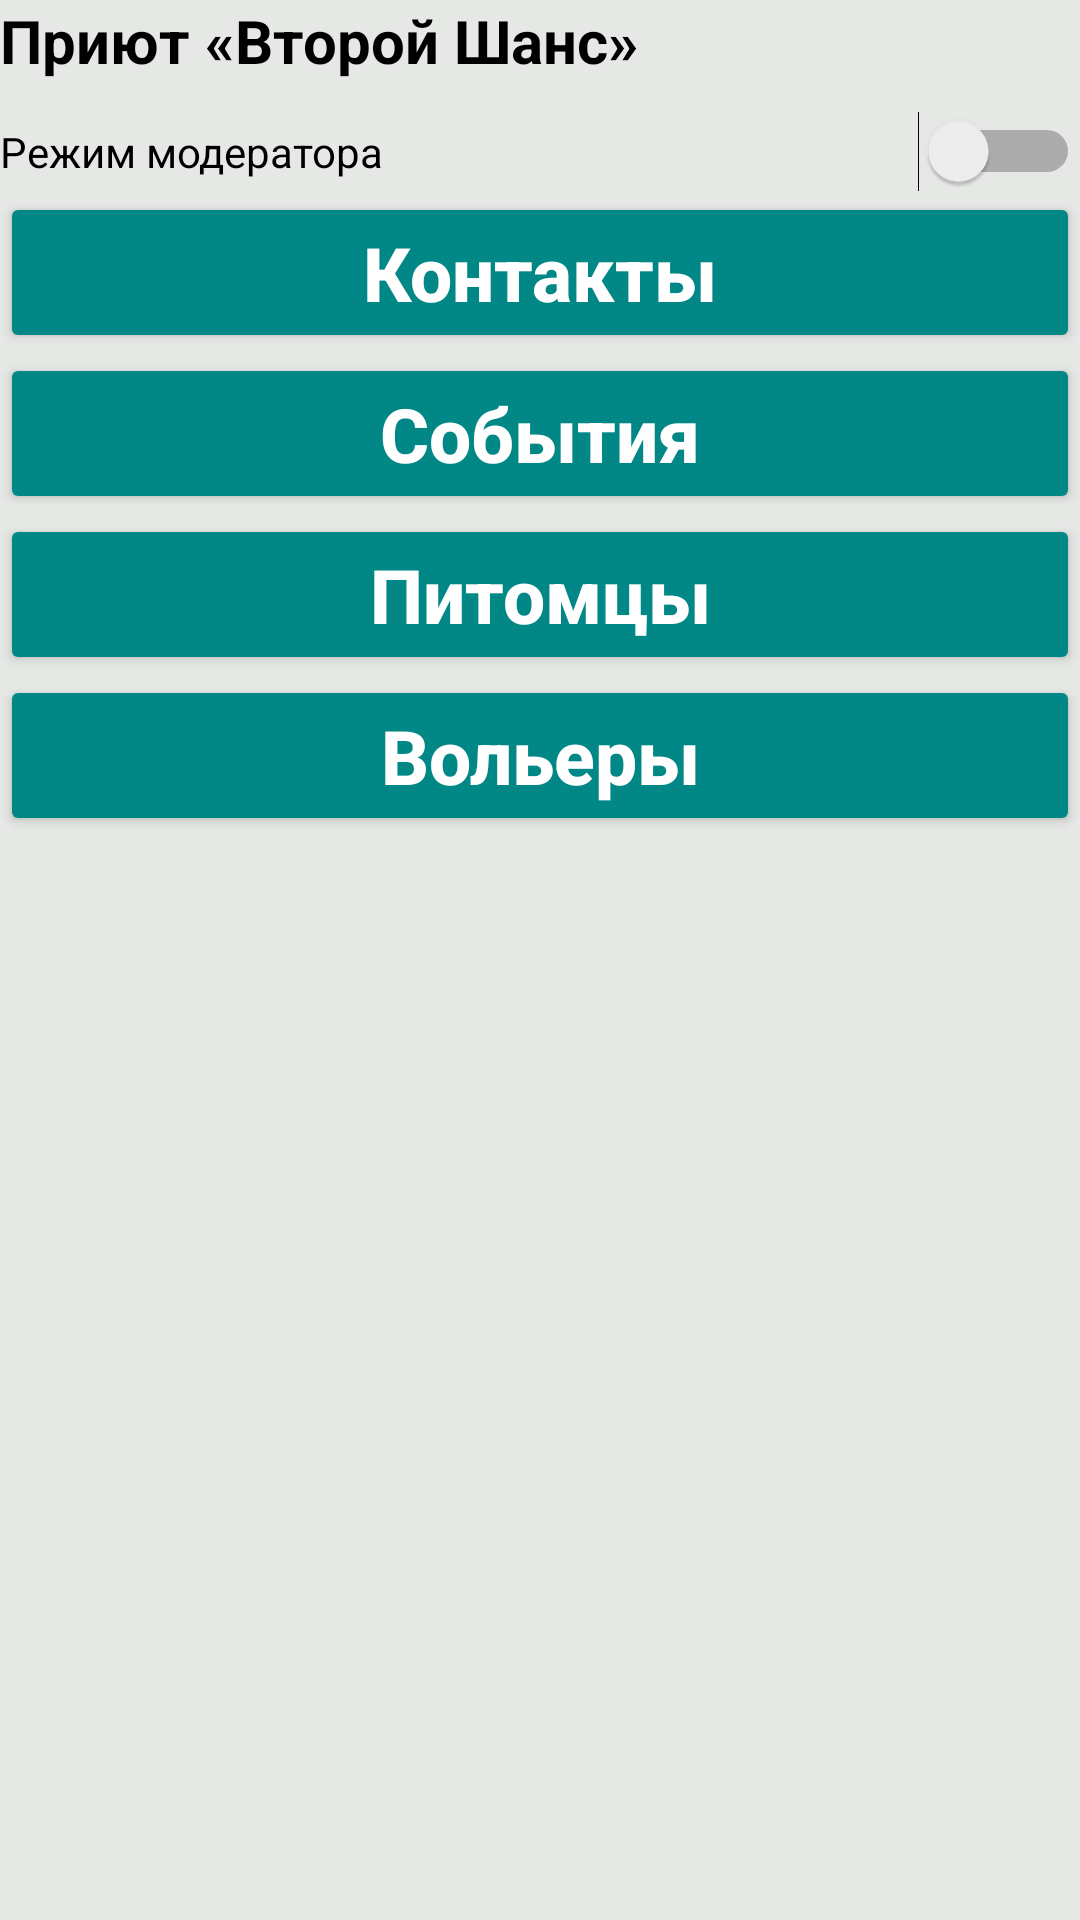

This screen was rendered from an Android layout file. Write that file and the resources it references.
<!-- AndroidManifest.xml: application theme Theme.DevAndroid -->
<!-- res/layout/menu_layout.xml -->
<?xml version="1.0" encoding="utf-8"?>
<LinearLayout xmlns:android="http://schemas.android.com/apk/res/android"
    android:orientation="vertical" android:layout_width="300dp"
    android:layout_height="match_parent"
    android:background="#E6E8E6">

    <TextView
        android:layout_width="match_parent"
        android:layout_height="wrap_content"
        android:text="@string/app_name"
        android:textSize="20sp"
        android:textColor="@color/black"
        android:textStyle="bold"
        android:layout_marginBottom="10dp"
        />

    <Switch
        android:id="@+id/switch_moderator"
        android:layout_width="match_parent"
        android:layout_height="wrap_content"
        android:text="@string/header_moderator_switch" />

    <Button
        android:id="@+id/btn_contacts"
        android:layout_height="wrap_content"
        android:layout_width="match_parent"
        android:textAllCaps="false"
        android:text="@string/btn_contacts_txt"
        android:backgroundTint="@color/teal_700"
        android:textColor="@color/white"
        android:textStyle="bold"
        android:textSize="25sp"/>

    <Button
        android:id="@+id/btn_news"
        android:layout_height="wrap_content"
        android:layout_width="match_parent"
        android:textAllCaps="false"
        android:text="@string/btn_news"
        android:backgroundTint="@color/teal_700"
        android:textColor="@color/white"
        android:textStyle="bold"
        android:textSize="25sp"/>

    <Button
        android:id="@+id/btn_pets"
        android:layout_height="wrap_content"
        android:layout_width="match_parent"
        android:textAllCaps="false"
        android:text="@string/btn_pets_txt"
        android:backgroundTint="@color/teal_700"
        android:textColor="@color/white"
        android:textStyle="bold"
        android:textSize="25sp"/>

    <Button
        android:id="@+id/btn_aviaries"
        android:layout_height="wrap_content"
        android:layout_width="match_parent"
        android:textAllCaps="false"
        android:text="@string/btn_aviaries_txt"
        android:backgroundTint="@color/teal_700"
        android:textColor="@color/white"
        android:textStyle="bold"
        android:textSize="25sp"/>

</LinearLayout>
<!-- resources referenced by this layout -->
<resources>
  <string name="app_name">Приют «Второй Шанс»</string>
  <string name="btn_aviaries_txt">Вольеры</string>
  <string name="btn_contacts_txt">Контакты</string>
  <string name="btn_news">События</string>
  <string name="btn_pets_txt">Питомцы</string>
  <string name="header_moderator_switch">Режим модератора</string>
  <style name="Theme.DevAndroid" parent="Theme.MaterialComponents.DayNight.DarkActionBar">
          
          <item name="colorPrimary">@color/purple_500</item>
          <item name="colorPrimaryVariant">@color/purple_700</item>
          <item name="colorOnPrimary">@color/white</item>
          
          <item name="colorSecondary">@color/teal_200</item>
          <item name="colorSecondaryVariant">@color/teal_700</item>
          <item name="colorOnSecondary">@color/black</item>
          
          <item name="android:statusBarColor" tools:targetApi="l">?attr/colorPrimaryVariant</item>
          
      </style>
  <!-- not gathered from this repository: default colours our renderer supplied (Android Studio template values) -->
  <color name="purple_500">#FF6200EE</color>
  <color name="purple_700">#FF3700B3</color>
  <color name="teal_200">#FF03DAC5</color>
  <color name="teal_700">#FF018786</color>
  <color name="black">#FF000000</color>
  <color name="white">#FFFFFFFF</color>
</resources>
